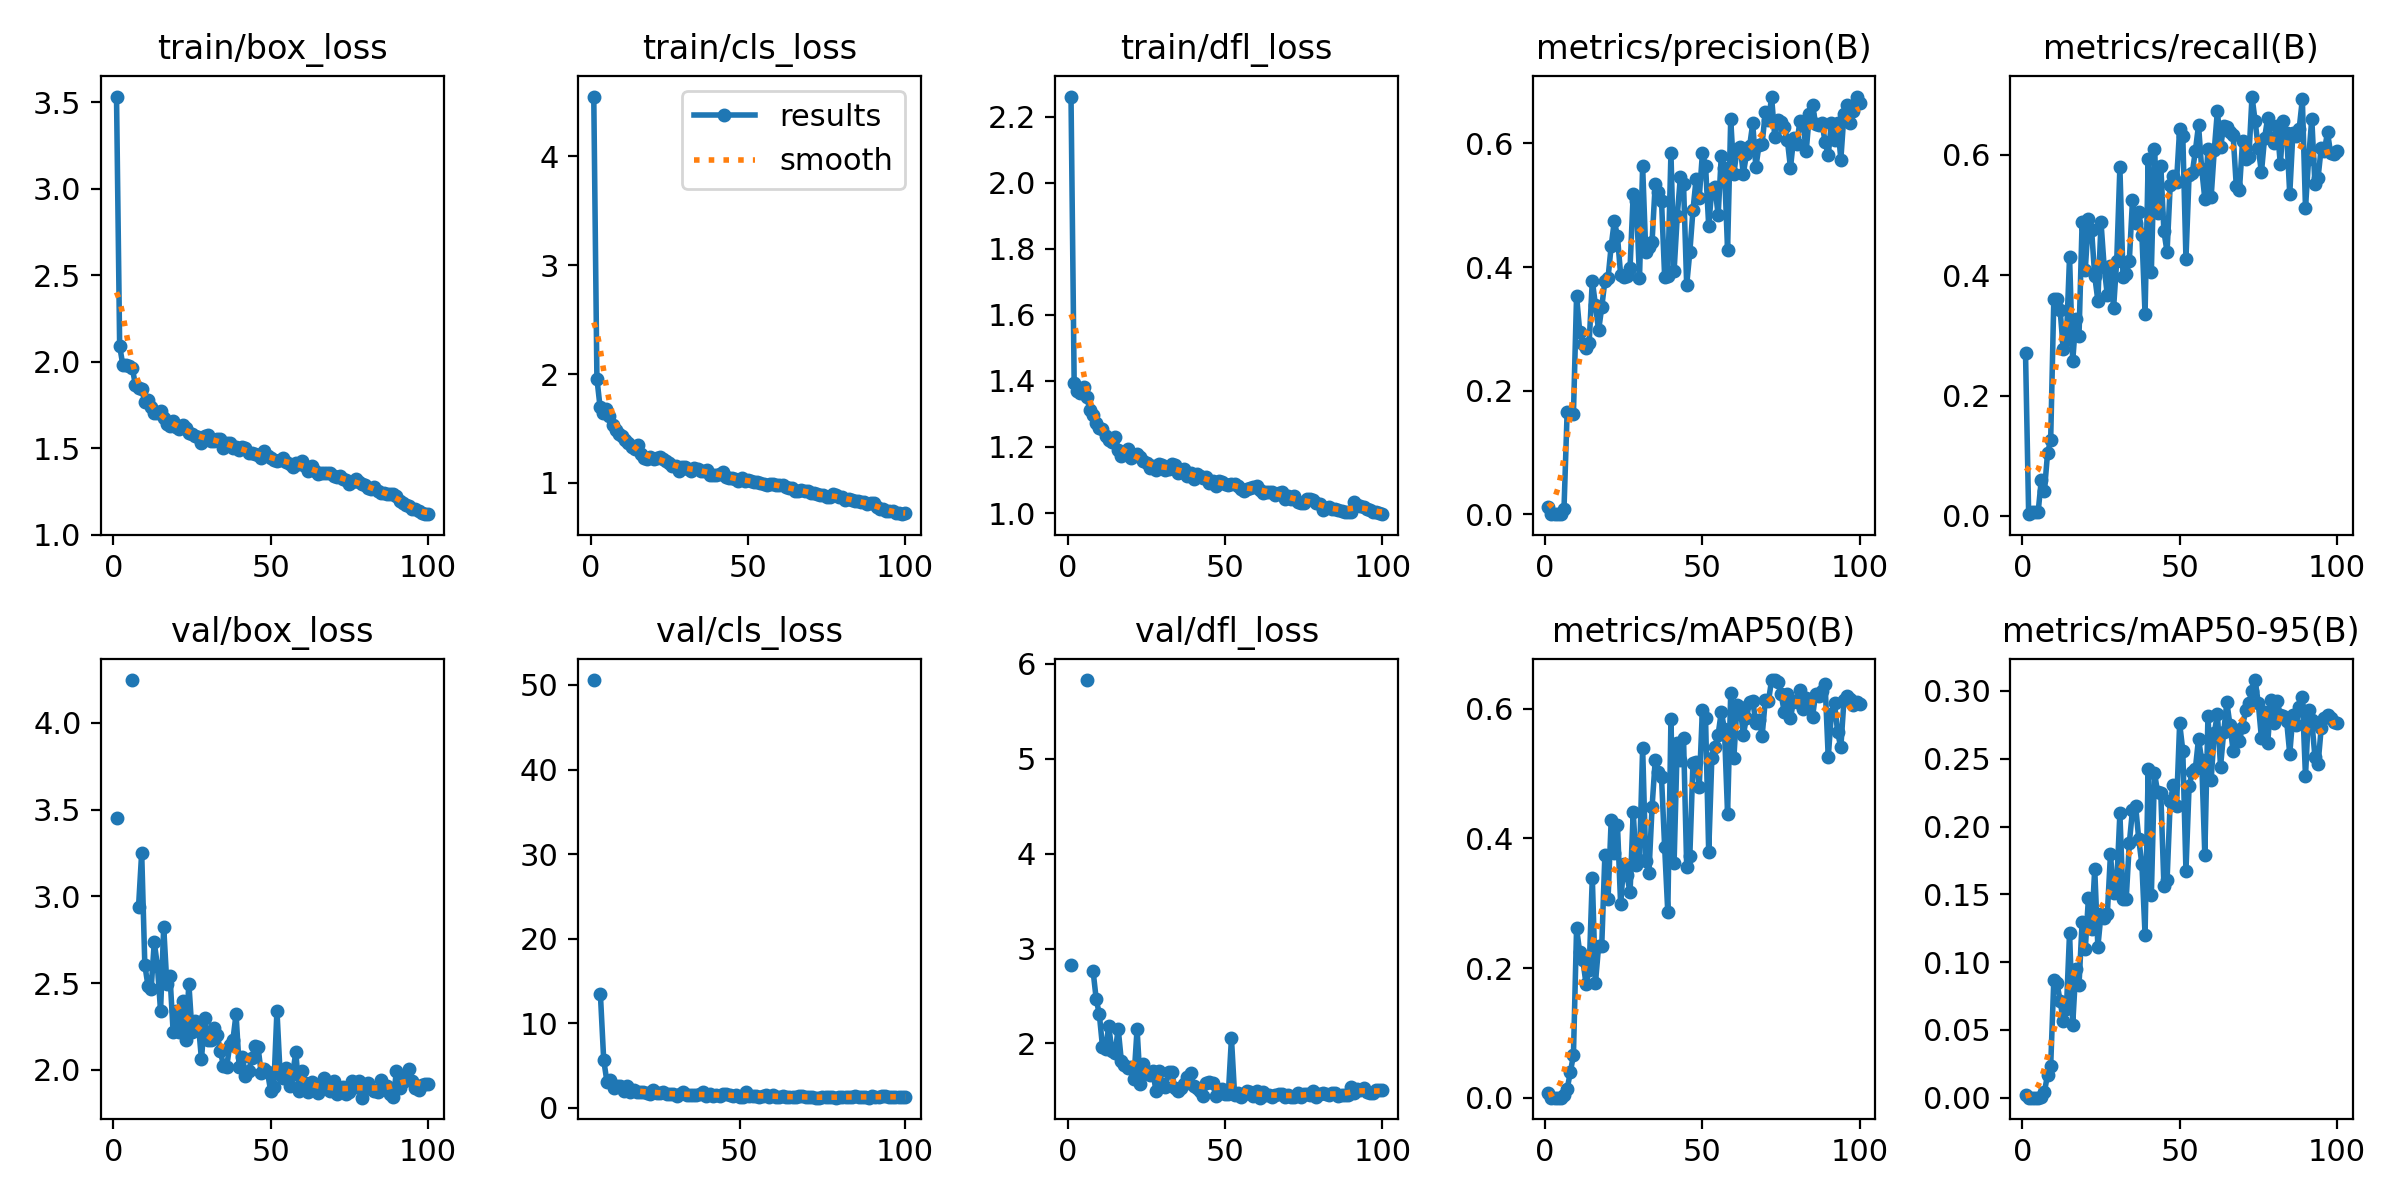

Values plotted in this chart, from the file beside it:
epoch, time, train/box_loss, train/cls_loss, train/dfl_loss, metrics/precision(B), metrics/recall(B), metrics/mAP50(B), metrics/mAP50-95(B), val/box_loss, val/cls_loss, val/dfl_loss, lr/pg0, lr/pg1, lr/pg2
1, 22.72, 3.532, 4.548, 2.261, 0.01141, 0.2712, 0.0067, 0.00214, 3.454, inf, 2.826, 0.0003501, 0.0003501, 0.0003501
2, 39.13, 2.09, 1.959, 1.395, 7e-05, 0.00301, 4e-05, 0, nan, nan, nan, 0.0007097, 0.0007097, 0.0007097
3, 55.32, 1.982, 1.699, 1.369, 0.00011, 0.00602, 5e-05, 2e-05, nan, nan, nan, 0.001062, 0.001062, 0.001062
4, 71.02, 1.983, 1.645, 1.364, 0.00011, 0.00602, 5e-05, 2e-05, nan, nan, nan, 0.001407, 0.001407, 0.001407
5, 86.82, 1.977, 1.683, 1.383, 0.00011, 0.00602, 5e-05, 2e-05, nan, nan, nan, 0.001601, 0.001601, 0.001601
6, 102.8, 1.967, 1.617, 1.35, 0.00863, 0.05909, 0.00461, 0.00068, 4.247, 50.58, 5.83, 0.001584, 0.001584, 0.001584
7, 118.8, 1.866, 1.536, 1.313, 0.1654, 0.04069, 0.01337, 0.00408, nan, nan, nan, 0.001568, 0.001568, 0.001568
8, 135, 1.851, 1.49, 1.296, 0.1633, 0.1041, 0.03891, 0.01696, 2.94, 13.46, 2.768, 0.001551, 0.001551, 0.001551
9, 151.1, 1.84, 1.446, 1.273, 0.1616, 0.1268, 0.06536, 0.02339, 3.252, 5.686, 2.469, 0.001535, 0.001535, 0.001535
10, 167.1, 1.769, 1.427, 1.257, 0.3534, 0.3603, 0.2614, 0.08695, 2.604, 3.04, 2.307, 0.001518, 0.001518, 0.001518
11, 183.3, 1.777, 1.395, 1.254, 0.2953, 0.3612, 0.224, 0.08459, 2.485, 3.345, 1.966, 0.001502, 0.001502, 0.001502
12, 199.1, 1.736, 1.368, 1.234, 0.2747, 0.3417, 0.2117, 0.07135, 2.466, 2.347, 1.946, 0.001485, 0.001485, 0.001485
13, 214.9, 1.704, 1.331, 1.22, 0.2689, 0.2779, 0.1759, 0.0566, 2.735, 2.633, 2.184, 0.001469, 0.001469, 0.001469
14, 230.8, 1.704, 1.316, 1.216, 0.2771, 0.2932, 0.1976, 0.06526, 2.599, 2.586, 1.916, 0.001452, 0.001452, 0.001452
15, 246.7, 1.713, 1.35, 1.231, 0.378, 0.4306, 0.3396, 0.1218, 2.34, 2.017, 1.9, 0.001436, 0.001436, 0.001436
16, 262.8, 1.675, 1.266, 1.191, 0.3384, 0.2569, 0.1775, 0.05378, 2.824, 2.608, 2.154, 0.001419, 0.001419, 0.001419
17, 278.7, 1.641, 1.233, 1.171, 0.2977, 0.3279, 0.2334, 0.0952, 2.495, 1.929, 1.814, 0.001403, 0.001403, 0.001403
18, 294.5, 1.631, 1.224, 1.183, 0.3347, 0.2992, 0.2346, 0.083, 2.54, 2.155, 1.771, 0.001386, 0.001386, 0.001386
19, 310.3, 1.656, 1.24, 1.193, 0.3779, 0.4888, 0.3749, 0.1298, 2.219, 1.846, 1.74, 0.00137, 0.00137, 0.00137
20, 326.3, 1.623, 1.223, 1.167, 0.3821, 0.4093, 0.3062, 0.1097, 2.337, 1.929, 1.751, 0.001353, 0.001353, 0.001353
21, 342.2, 1.611, 1.226, 1.177, 0.434, 0.4939, 0.4283, 0.1472, 2.218, 1.944, 1.627, 0.001337, 0.001337, 0.001337
22, 358.2, 1.635, 1.239, 1.178, 0.4745, 0.4757, 0.3775, 0.1246, 2.4, 1.742, 2.152, 0.00132, 0.00132, 0.00132
23, 374, 1.616, 1.218, 1.17, 0.4495, 0.3986, 0.4202, 0.1688, 2.174, 1.699, 1.571, 0.001304, 0.001304, 0.001304
24, 390.1, 1.59, 1.2, 1.156, 0.3876, 0.3579, 0.299, 0.1113, 2.497, 2.17, 1.787, 0.001287, 0.001287, 0.001287
25, 406, 1.581, 1.181, 1.15, 0.3843, 0.4878, 0.3613, 0.1353, 2.217, 1.745, 1.685, 0.001271, 0.001271, 0.001271
26, 421.9, 1.571, 1.153, 1.136, 0.3863, 0.4139, 0.343, 0.1325, 2.284, 1.752, 1.666, 0.001254, 0.001254, 0.001254
27, 437.7, 1.566, 1.155, 1.141, 0.3988, 0.3669, 0.3166, 0.1351, 2.271, 1.926, 1.709, 0.001238, 0.001238, 0.001238
28, 453.5, 1.533, 1.108, 1.13, 0.5175, 0.4152, 0.4402, 0.1794, 2.06, 1.598, 1.501, 0.001221, 0.001221, 0.001221
29, 469.7, 1.568, 1.149, 1.149, 0.5073, 0.3459, 0.3586, 0.1511, 2.296, 1.693, 1.709, 0.001205, 0.001205, 0.001205
30, 485.5, 1.576, 1.151, 1.144, 0.3822, 0.4244, 0.3667, 0.1578, 2.173, 1.626, 1.574, 0.001188, 0.001188, 0.001188
31, 501.4, 1.544, 1.131, 1.131, 0.5627, 0.5794, 0.5397, 0.2098, 2.171, 1.434, 1.539, 0.001172, 0.001172, 0.001172
32, 517.5, 1.54, 1.113, 1.134, 0.4243, 0.3972, 0.365, 0.1462, 2.242, 1.654, 1.695, 0.001155, 0.001155, 0.001155
33, 533.5, 1.553, 1.136, 1.147, 0.4329, 0.4016, 0.3463, 0.1462, 2.201, 1.871, 1.694, 0.001139, 0.001139, 0.001139
34, 549.4, 1.557, 1.126, 1.145, 0.4412, 0.4243, 0.4487, 0.1879, 2.11, 1.561, 1.532, 0.001122, 0.001122, 0.001122
35, 565.4, 1.503, 1.106, 1.122, 0.5347, 0.5243, 0.5206, 0.2119, 2.023, 1.487, 1.501, 0.001106, 0.001106, 0.001106
36, 581.5, 1.528, 1.108, 1.124, 0.5214, 0.4863, 0.5025, 0.2152, 2.016, 1.51, 1.528, 0.001089, 0.001089, 0.001089
37, 597.6, 1.532, 1.119, 1.133, 0.5075, 0.5048, 0.494, 0.1907, 2.143, 1.505, 1.574, 0.001073, 0.001073, 0.001073
38, 613.6, 1.499, 1.076, 1.113, 0.3841, 0.4667, 0.3866, 0.1721, 2.171, 1.611, 1.641, 0.001056, 0.001056, 0.001056
39, 629.5, 1.508, 1.071, 1.122, 0.3857, 0.3352, 0.2858, 0.1203, 2.321, 1.938, 1.691, 0.00104, 0.00104, 0.00104
40, 645.3, 1.491, 1.076, 1.104, 0.5845, 0.593, 0.5838, 0.2424, 2.015, 1.436, 1.546, 0.001023, 0.001023, 0.001023
41, 661.5, 1.506, 1.086, 1.118, 0.394, 0.4061, 0.3626, 0.1495, 2.075, 1.66, 1.532, 0.001007, 0.001007, 0.001007
42, 677.3, 1.501, 1.105, 1.111, 0.4821, 0.6105, 0.5464, 0.2395, 1.966, 1.446, 1.499, 0.0009904, 0.0009904, 0.0009904
43, 693.2, 1.473, 1.057, 1.105, 0.5464, 0.503, 0.5205, 0.2252, 1.991, 1.472, 1.45, 0.0009739, 0.0009739, 0.0009739
44, 709.1, 1.47, 1.046, 1.11, 0.5345, 0.5818, 0.555, 0.2248, 2.067, 1.366, 1.587, 0.0009574, 0.0009574, 0.0009574
45, 725, 1.468, 1.044, 1.092, 0.3708, 0.4728, 0.3566, 0.1562, 2.136, 1.646, 1.595, 0.0009409, 0.0009409, 0.0009409
46, 740.8, 1.463, 1.033, 1.099, 0.4243, 0.4388, 0.3729, 0.1604, 2.129, 1.601, 1.586, 0.0009244, 0.0009244, 0.0009244
47, 756.8, 1.441, 1.015, 1.083, 0.4922, 0.5498, 0.5168, 0.2187, 1.98, 1.482, 1.446, 0.0009078, 0.0009078, 0.0009078
48, 772.7, 1.484, 1.042, 1.097, 0.5427, 0.5649, 0.5178, 0.2303, 2.002, 1.447, 1.504, 0.0008913, 0.0008913, 0.0008913
49, 788.7, 1.453, 1.018, 1.093, 0.5124, 0.5552, 0.4799, 0.2149, 1.988, 1.504, 1.516, 0.0008748, 0.0008748, 0.0008748
50, 804.5, 1.446, 1.031, 1.088, 0.5841, 0.6435, 0.5988, 0.276, 1.877, 1.301, 1.463, 0.0008583, 0.0008583, 0.0008583
51, 820.7, 1.434, 1.016, 1.085, 0.5641, 0.6315, 0.585, 0.256, 1.901, 1.324, 1.463, 0.0008418, 0.0008418, 0.0008418
52, 836.6, 1.429, 1.013, 1.087, 0.4663, 0.4275, 0.3787, 0.1673, 2.342, 1.937, 2.054, 0.0008253, 0.0008253, 0.0008253
53, 852.6, 1.432, 1.009, 1.087, 0.5268, 0.5664, 0.5242, 0.2299, 1.977, 1.427, 1.459, 0.0008088, 0.0008088, 0.0008088
54, 868.5, 1.443, 1, 1.081, 0.5299, 0.5694, 0.5411, 0.2399, 1.954, 1.42, 1.473, 0.0007923, 0.0007923, 0.0007923
55, 884.4, 1.422, 0.9921, 1.074, 0.4836, 0.607, 0.5603, 0.2428, 2.012, 1.43, 1.43, 0.0007758, 0.0007758, 0.0007758
56, 900.3, 1.408, 0.9817, 1.068, 0.5802, 0.6495, 0.5952, 0.2647, 1.907, 1.34, 1.463, 0.0007593, 0.0007593, 0.0007593
57, 916.2, 1.393, 0.9874, 1.072, 0.5608, 0.5771, 0.5691, 0.249, 1.978, 1.378, 1.503, 0.0007428, 0.0007428, 0.0007428
58, 932, 1.414, 0.9937, 1.075, 0.4277, 0.5271, 0.4378, 0.1788, 2.102, 1.568, 1.484, 0.0007263, 0.0007263, 0.0007263
59, 948, 1.411, 0.9824, 1.079, 0.6389, 0.6098, 0.6244, 0.2818, 1.878, 1.272, 1.44, 0.0007098, 0.0007098, 0.0007098
60, 964.1, 1.424, 0.9774, 1.082, 0.5506, 0.5295, 0.5243, 0.2344, 1.993, 1.545, 1.502, 0.0006933, 0.0006933, 0.0006933
... 40 more rows
